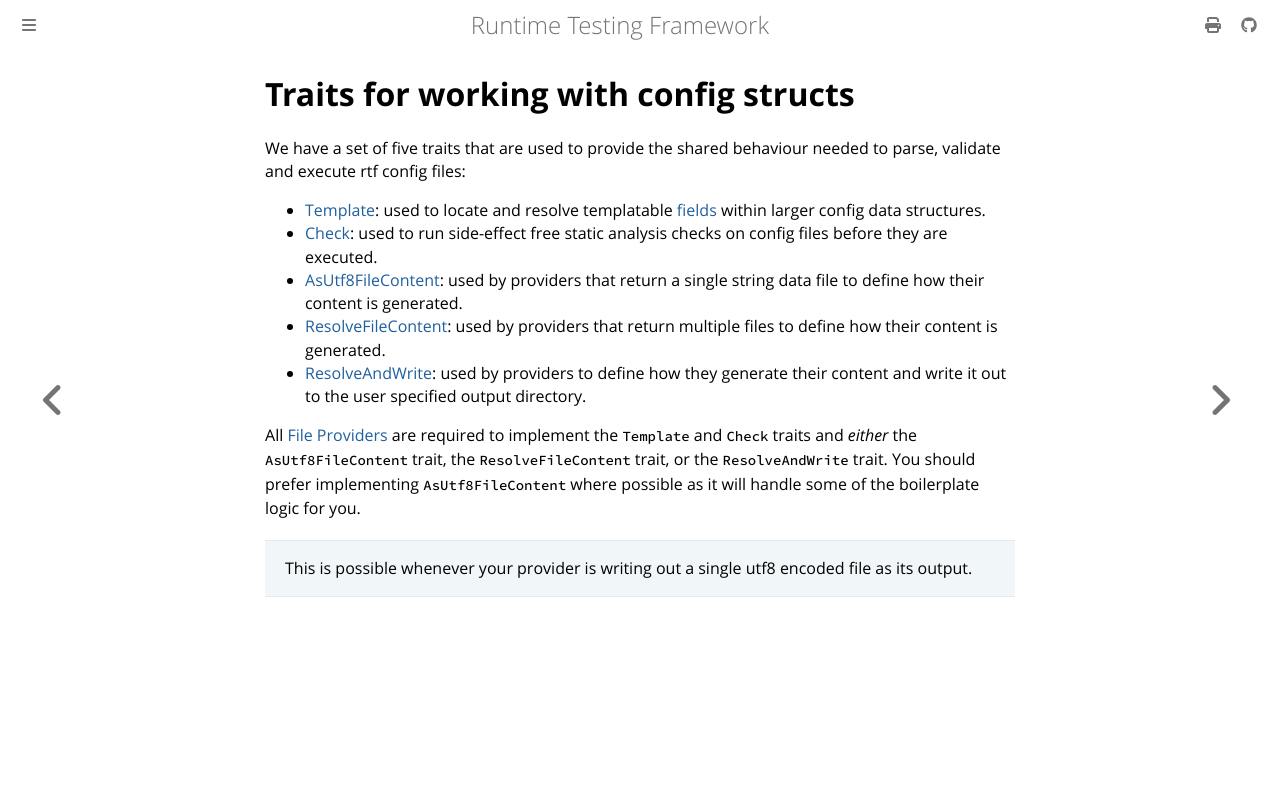

repository: apollographql/runtime-testing-framework · page: developer/reference/config-traits.html · generator: mdbook

<!-- diataxis-type: reference -->

# Traits for working with config structs

We have a set of five traits that are used to provide the shared behaviour needed to parse, validate
and execute rtf config files:

- [Template][0]: used to locate and resolve templatable [fields][1] within larger config data
  structures.
- [Check][2]: used to run side-effect free static analysis checks on config files before they are
  executed.
- [AsUtf8FileContent][3]: used by providers that return a single string data file to define how
  their content is generated.
- [ResolveFileContent][4]: used by providers that return multiple files to define how their content
  is generated.
- [ResolveAndWrite][5]: used by providers to define how they generate their content and write it out
  to the user specified output directory.

All [File Providers][6] are required to implement the `Template` and `Check` traits and _either_ the
`AsUtf8FileContent` trait, the `ResolveFileContent` trait, or the `ResolveAndWrite` trait. You
should prefer implementing `AsUtf8FileContent` where possible as it will handle some of the
boilerplate logic for you.

> This is possible whenever your provider is writing out a single utf8 encoded file as its output.

[0]: https://github.com/apollographql/runtime-testing-framework/blob/37ed7a5f57c7761ee24acc1a0ece82fc5456740d/crates/rtf-config/src/templating.rs#L45
[1]: ./data-structures/fields.md
[2]: https://github.com/apollographql/runtime-testing-framework/blob/37ed7a5f57c7761ee24acc1a0ece82fc5456740d/crates/rtf-config/src/checks.rs#L47
[3]: https://github.com/apollographql/runtime-testing-framework/blob/37ed7a5f57c7761ee24acc1a0ece82fc5456740d/crates/rtf-config/src/providers/file/mod.rs#L90
[4]: https://github.com/apollographql/runtime-testing-framework/blob/37ed7a5f57c7761ee24acc1a0ece82fc5456740d/crates/rtf-config/src/providers/file/mod.rs#L92
[5]: https://github.com/apollographql/runtime-testing-framework/blob/37ed7a5f57c7761ee24acc1a0ece82fc5456740d/crates/rtf-config/src/providers/file/mod.rs#L118
[6]: ./data-structures/file-providers.md
